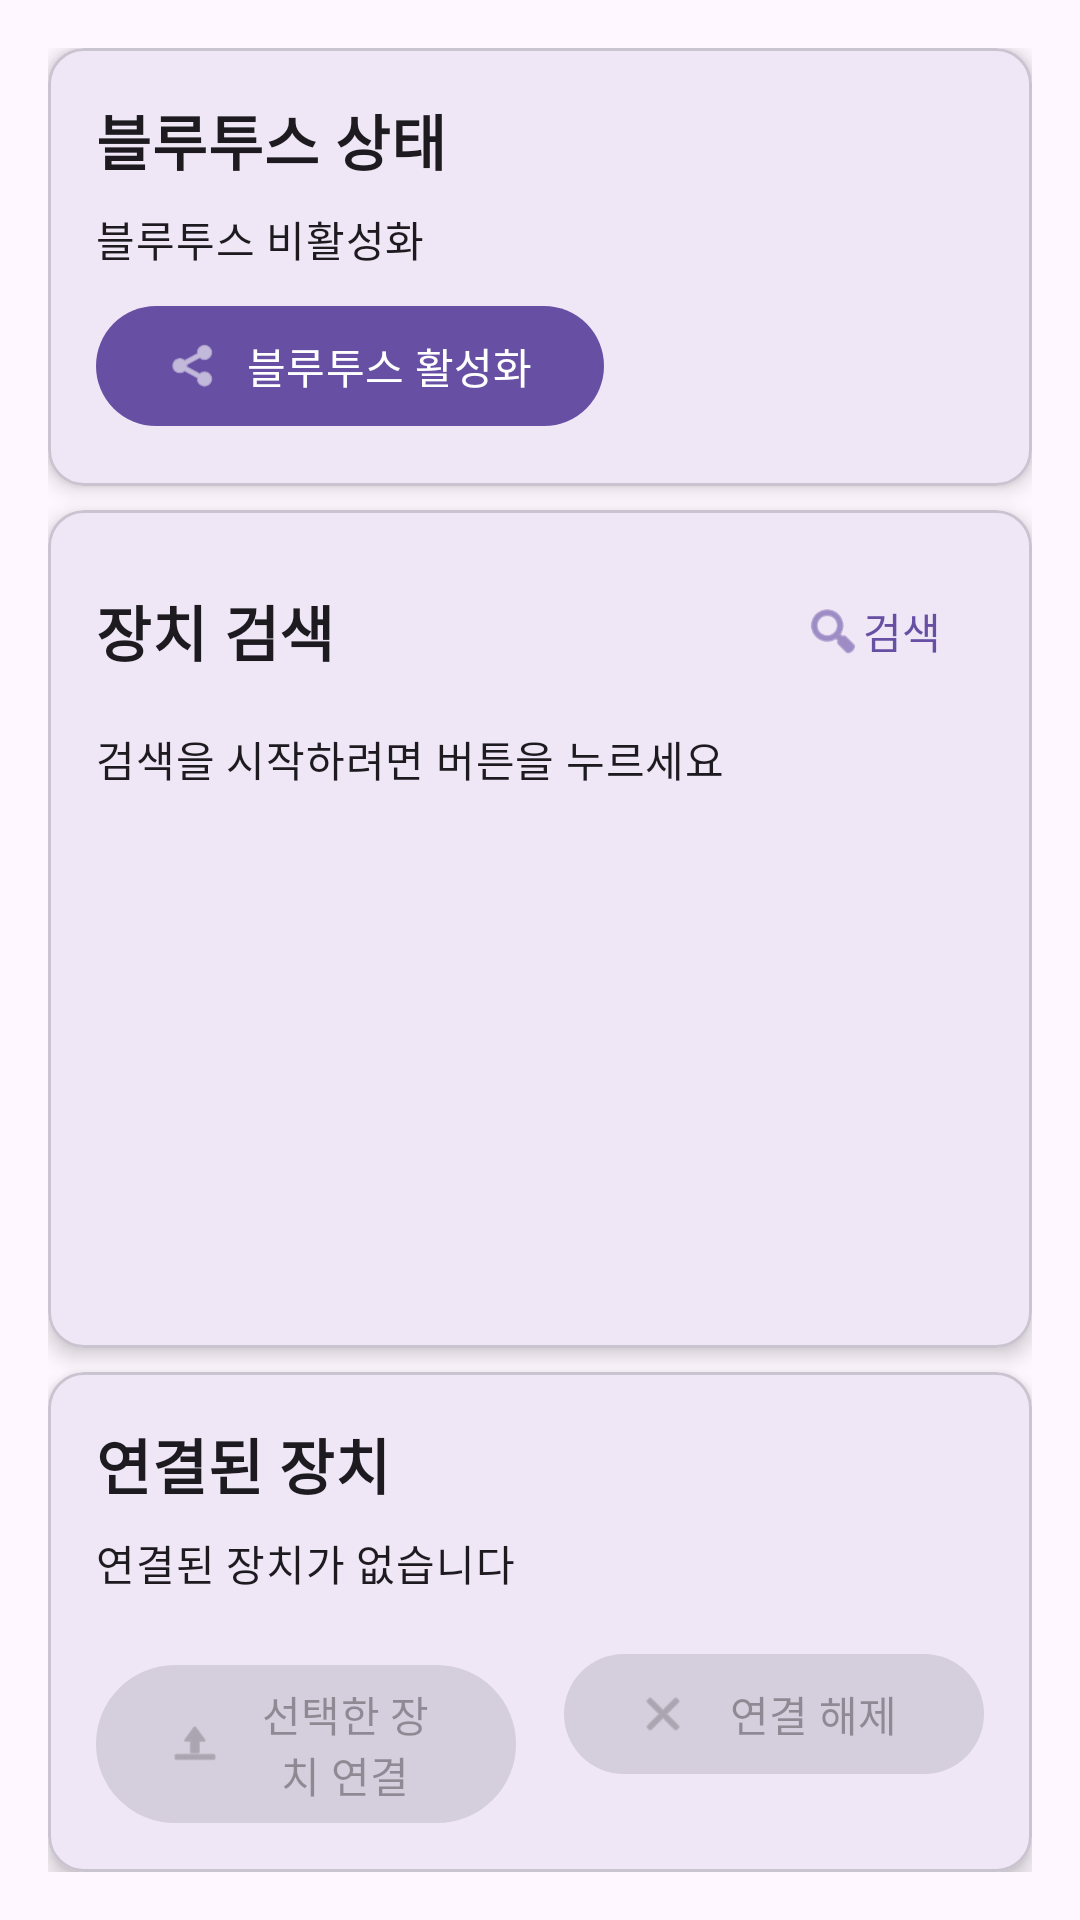

Here is an Android app screen rendered from its layout file. Give the layout XML and the strings, colors and styles it references.
<!-- AndroidManifest.xml: application theme Theme.Safelink_client -->
<!-- res/layout/fragment_device_discovery.xml -->
<?xml version="1.0" encoding="utf-8"?>
<androidx.constraintlayout.widget.ConstraintLayout xmlns:android="http://schemas.android.com/apk/res/android"
    xmlns:app="http://schemas.android.com/apk/res-auto"
    xmlns:tools="http://schemas.android.com/tools"
    android:layout_width="match_parent"
    android:layout_height="match_parent"
    android:padding="16dp"
    tools:context=".ui.DeviceDiscoveryFragment">

    <com.google.android.material.card.MaterialCardView
        android:id="@+id/status_card"
        android:layout_width="match_parent"
        android:layout_height="wrap_content"
        android:layout_marginBottom="16dp"
        app:cardCornerRadius="12dp"
        app:cardElevation="4dp"
        app:layout_constraintTop_toTopOf="parent">

        <LinearLayout
            android:layout_width="match_parent"
            android:layout_height="wrap_content"
            android:orientation="vertical"
            android:padding="16dp">

            <TextView
                android:layout_width="wrap_content"
                android:layout_height="wrap_content"
                android:text="블루투스 상태"
                android:textAppearance="?attr/textAppearanceHeadline6"
                android:textStyle="bold" />

            <TextView
                android:id="@+id/bluetooth_status_text"
                android:layout_width="wrap_content"
                android:layout_height="wrap_content"
                android:layout_marginTop="8dp"
                android:text="블루투스 비활성화"
                android:textAppearance="?attr/textAppearanceBody2" />

            <com.google.android.material.button.MaterialButton
                android:id="@+id/enable_bluetooth_button"
                android:layout_width="wrap_content"
                android:layout_height="wrap_content"
                android:layout_marginTop="8dp"
                android:text="블루투스 활성화"
                app:icon="@android:drawable/ic_menu_share" />

        </LinearLayout>

    </com.google.android.material.card.MaterialCardView>

    <com.google.android.material.card.MaterialCardView
        android:id="@+id/discovery_card"
        android:layout_width="match_parent"
        android:layout_height="0dp"
        android:layout_marginTop="8dp"
        android:layout_marginBottom="8dp"
        app:cardCornerRadius="12dp"
        app:cardElevation="4dp"
        app:layout_constraintBottom_toTopOf="@id/action_card"
        app:layout_constraintTop_toBottomOf="@id/status_card">

        <LinearLayout
            android:layout_width="match_parent"
            android:layout_height="match_parent"
            android:orientation="vertical"
            android:padding="16dp">

            <LinearLayout
                android:layout_width="match_parent"
                android:layout_height="wrap_content"
                android:orientation="horizontal"
                android:gravity="center_vertical">

                <TextView
                    android:layout_width="0dp"
                    android:layout_height="wrap_content"
                    android:layout_weight="1"
                    android:text="장치 검색"
                    android:textAppearance="?attr/textAppearanceHeadline6"
                    android:textStyle="bold" />

                <com.google.android.material.button.MaterialButton
                    android:id="@+id/scan_button"
                    style="@style/Widget.Material3.Button.IconButton"
                    android:layout_width="wrap_content"
                    android:layout_height="wrap_content"
                    android:text="검색"
                    app:icon="@android:drawable/ic_menu_search" />

            </LinearLayout>

            <TextView
                android:id="@+id/scan_status_text"
                android:layout_width="wrap_content"
                android:layout_height="wrap_content"
                android:layout_marginTop="8dp"
                android:text="검색을 시작하려면 버튼을 누르세요"
                android:textAppearance="?attr/textAppearanceBody2" />

            <androidx.recyclerview.widget.RecyclerView
                android:id="@+id/device_list"
                android:layout_width="match_parent"
                android:layout_height="0dp"
                android:layout_marginTop="16dp"
                android:layout_weight="1"
                android:background="@android:color/transparent"
                tools:listitem="@layout/item_bluetooth_device" />

        </LinearLayout>

    </com.google.android.material.card.MaterialCardView>

    <com.google.android.material.card.MaterialCardView
        android:id="@+id/action_card"
        android:layout_width="match_parent"
        android:layout_height="wrap_content"
        app:cardCornerRadius="12dp"
        app:cardElevation="4dp"
        app:layout_constraintBottom_toBottomOf="parent">

        <LinearLayout
            android:layout_width="match_parent"
            android:layout_height="wrap_content"
            android:orientation="vertical"
            android:padding="16dp">

            <TextView
                android:layout_width="wrap_content"
                android:layout_height="wrap_content"
                android:text="연결된 장치"
                android:textAppearance="?attr/textAppearanceHeadline6"
                android:textStyle="bold" />

            <TextView
                android:id="@+id/connected_devices_text"
                android:layout_width="wrap_content"
                android:layout_height="wrap_content"
                android:layout_marginTop="8dp"
                android:text="연결된 장치가 없습니다"
                android:textAppearance="?attr/textAppearanceBody2" />

            <LinearLayout
                android:layout_width="match_parent"
                android:layout_height="wrap_content"
                android:layout_marginTop="16dp"
                android:orientation="horizontal">

                <com.google.android.material.button.MaterialButton
                    android:id="@+id/connect_button"
                    android:layout_width="0dp"
                    android:layout_height="wrap_content"
                    android:layout_marginEnd="8dp"
                    android:layout_weight="1"
                    android:enabled="false"
                    android:text="선택한 장치 연결"
                    app:icon="@android:drawable/ic_menu_upload" />

                <com.google.android.material.button.MaterialButton
                    android:id="@+id/disconnect_button"
                    android:layout_width="0dp"
                    android:layout_height="wrap_content"
                    android:layout_marginStart="8dp"
                    android:layout_weight="1"
                    android:enabled="false"
                    android:text="연결 해제"
                    app:icon="@android:drawable/ic_menu_close_clear_cancel" />

            </LinearLayout>

        </LinearLayout>

    </com.google.android.material.card.MaterialCardView>

</androidx.constraintlayout.widget.ConstraintLayout>
<!-- res/layout/item_bluetooth_device.xml (included above) -->
<?xml version="1.0" encoding="utf-8"?>
<com.google.android.material.card.MaterialCardView xmlns:android="http://schemas.android.com/apk/res/android"
    xmlns:app="http://schemas.android.com/apk/res-auto"
    xmlns:tools="http://schemas.android.com/tools"
    android:layout_width="match_parent"
    android:layout_height="wrap_content"
    android:layout_margin="4dp"
    android:clickable="true"
    android:focusable="true"
    app:cardCornerRadius="8dp"
    app:cardElevation="2dp"
    app:strokeColor="?attr/colorPrimary"
    app:strokeWidth="1dp">

    <LinearLayout
        android:layout_width="match_parent"
        android:layout_height="wrap_content"
        android:orientation="horizontal"
        android:padding="12dp">

        <ImageView
            android:id="@+id/device_icon"
            android:layout_width="48dp"
            android:layout_height="48dp"
            android:layout_gravity="center_vertical"
            android:background="@drawable/ic_bluetooth_device"
            android:contentDescription="장치 아이콘"
            android:padding="8dp" />

        <LinearLayout
            android:layout_width="0dp"
            android:layout_height="wrap_content"
            android:layout_marginStart="12dp"
            android:layout_weight="1"
            android:orientation="vertical">

            <TextView
                android:id="@+id/device_name"
                android:layout_width="wrap_content"
                android:layout_height="wrap_content"
                android:text="SafeLink Band"
                android:textAppearance="?attr/textAppearanceSubtitle1"
                android:textStyle="bold"
                tools:text="SafeLink Band" />

            <TextView
                android:id="@+id/device_address"
                android:layout_width="wrap_content"
                android:layout_height="wrap_content"
                android:layout_marginTop="2dp"
                android:text="00:11:22:33:44:55"
                android:textAppearance="?attr/textAppearanceCaption"
                android:textColor="?android:attr/textColorSecondary"
                tools:text="00:11:22:33:44:55" />

            <TextView
                android:id="@+id/device_type"
                android:layout_width="wrap_content"
                android:layout_height="wrap_content"
                android:layout_marginTop="2dp"
                android:text="Band"
                android:textAppearance="?attr/textAppearanceCaption"
                android:textColor="?attr/colorPrimary"
                tools:text="Band" />

        </LinearLayout>

        <LinearLayout
            android:layout_width="wrap_content"
            android:layout_height="wrap_content"
            android:layout_gravity="center_vertical"
            android:orientation="vertical">

            <TextView
                android:id="@+id/signal_strength"
                android:layout_width="wrap_content"
                android:layout_height="wrap_content"
                android:text="-50 dBm"
                android:textAppearance="?attr/textAppearanceCaption"
                android:textColor="?android:attr/textColorSecondary"
                tools:text="-50 dBm" />

            <TextView
                android:id="@+id/connection_status"
                android:layout_width="wrap_content"
                android:layout_height="wrap_content"
                android:layout_marginTop="4dp"
                android:text="연결됨"
                android:textAppearance="?attr/textAppearanceCaption"
                android:textColor="@android:color/holo_green_dark"
                tools:text="연결됨" />

        </LinearLayout>

    </LinearLayout>

</com.google.android.material.card.MaterialCardView>
<!-- resources referenced by this layout -->
<resources>
  <!-- drawable ic_bluetooth_device (drawable) -->
  <vector xmlns:android="http://schemas.android.com/apk/res/android"
      android:width="24dp"
      android:height="24dp"
      android:viewportWidth="24"
      android:viewportHeight="24"
      android:tint="?attr/colorPrimary">
    <path
        android:fillColor="@android:color/white"
        android:pathData="M7,12l-2,-2 -2,2 2,2 2,-2zM17.71,7.71L12,2h-1v7.59L6.41,5 5,6.41 10.59,12 5,17.59 6.41,19 11,14.41V22h1l5.71,-5.71 -4.3,-4.29 4.3,-4.29zM13,5.83l1.88,1.88L13,9.59V5.83zM14.88,16.29L13,18.17v-3.76l1.88,1.88zM19,10l-2,2 2,2 2,-2 -2,-2z"/>
  </vector>
  <style name="Theme.Safelink_client" parent="Base.Theme.Safelink_client" />
  <style name="Base.Theme.Safelink_client" parent="Theme.Material3.DayNight.NoActionBar">
          
          
      </style>
</resources>
